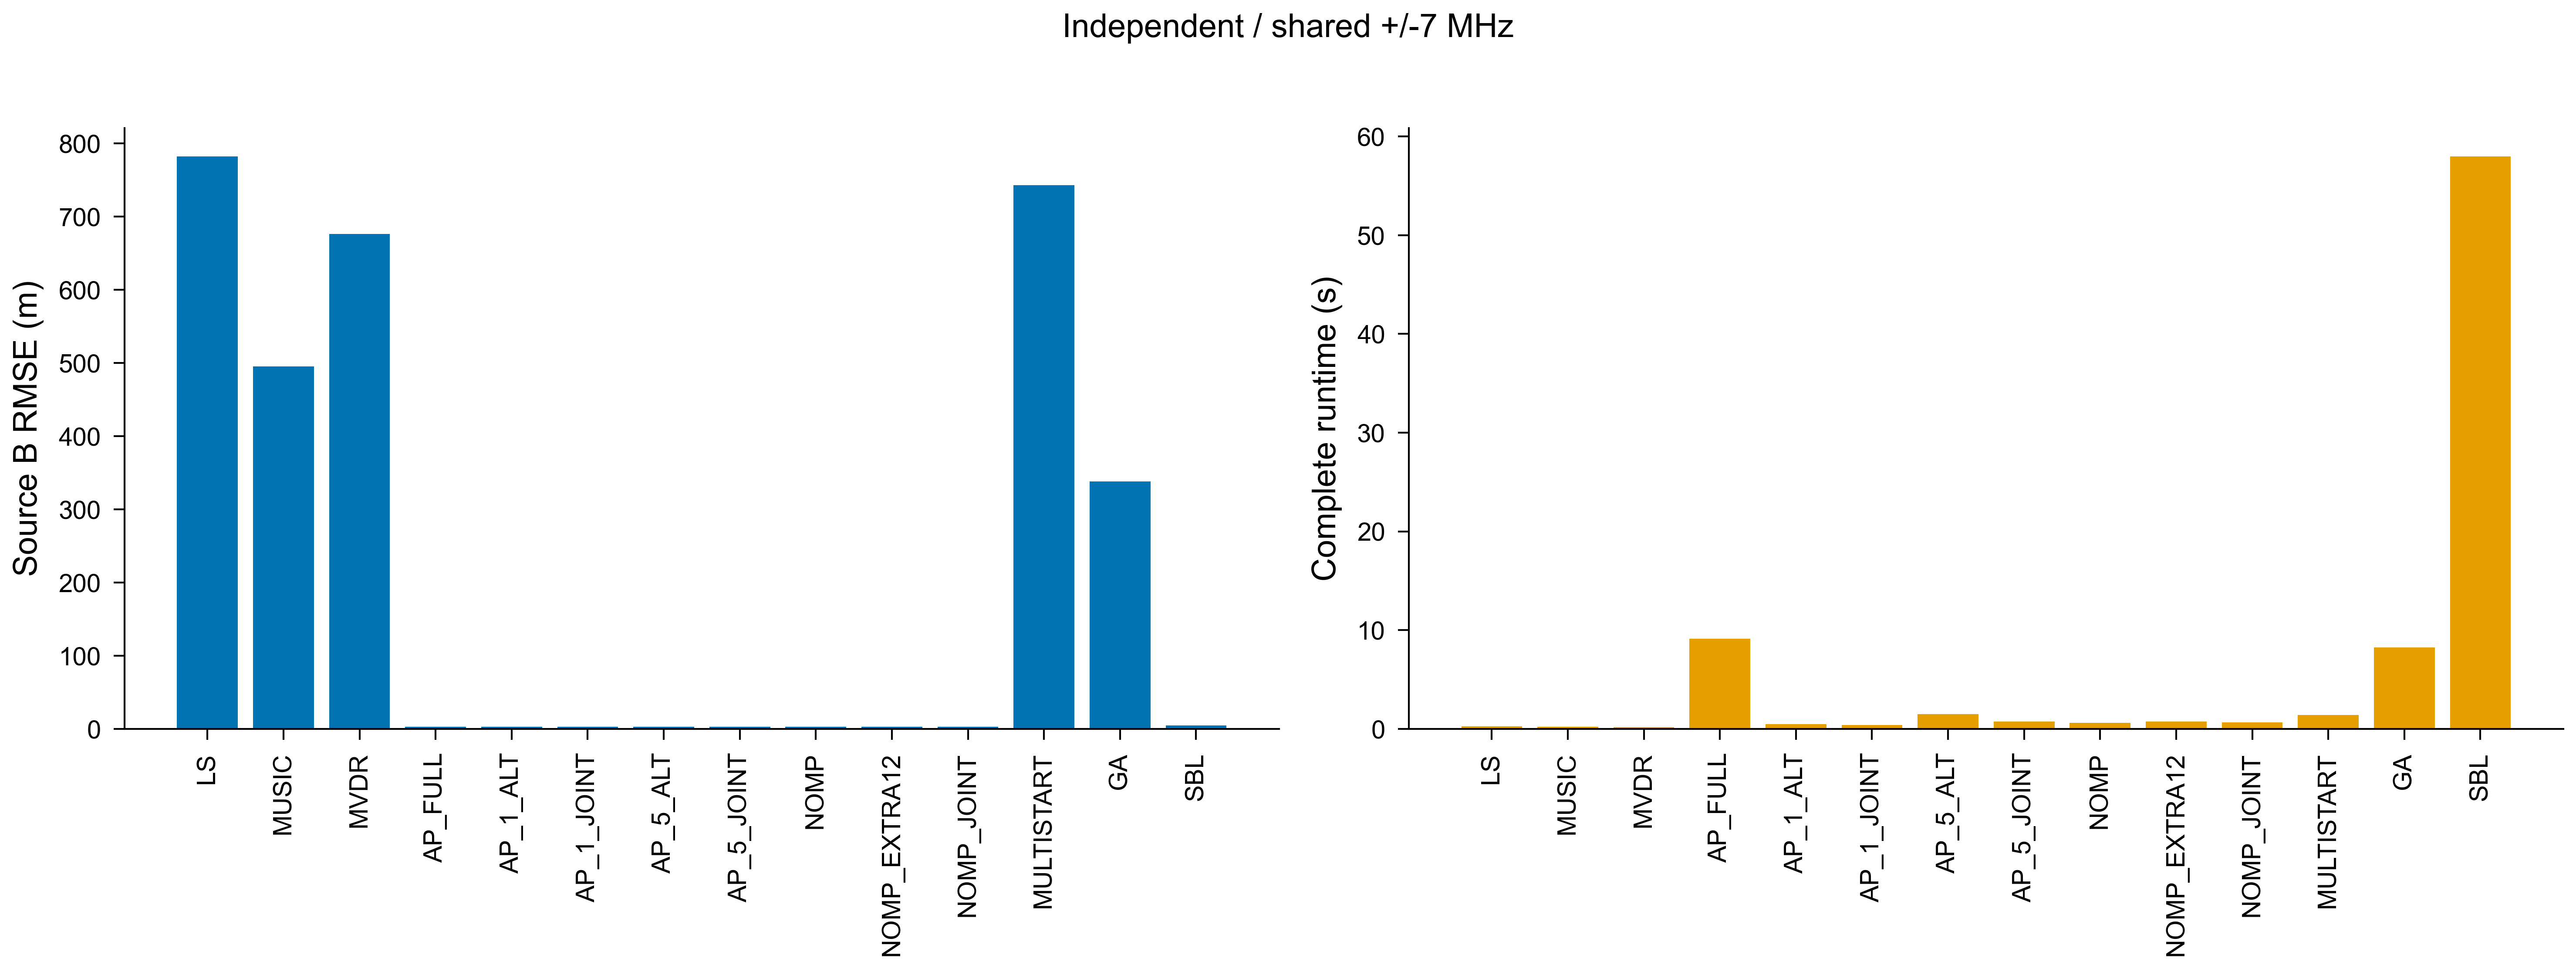

The data file committed next to this chart (first rows):
method, kind, variant, n, success_count, success20, ci95, gospa_m, seconds, p95_seconds, mean_iterations, stopping, strong_rmse_m, strong_p95_m, strong20, weak_rmse_m, weak_p95_m, weak20
LS, mixed, 0, 120, 17, 0.1417, [0.125, 0.15833333333333333], 86.64, 0.2389, 0.3475, 0.0, {'COMPLETED_SEARCH': 120}, 110.8, 263.7, 0.9917, 782.1, 1286, 0.15
MUSIC, mixed, 0, 120, 52, 0.4333, [0.4083333333333334, 0.4583333333333333], 57.78, 0.2072, 0.3085, 0.0, {'COMPLETED_SEARCH': 120}, 112.7, 303.1, 1.0, 495.2, 904.2, 0.4333
MVDR, mixed, 0, 120, 35, 0.2917, [0.2916666666666667, 0.2916666666666667], 72.74, 0.1876, 0.3035, 0.0, {'COMPLETED_SEARCH': 120}, 382, 979.2, 1.0, 676.6, 1286, 0.2917
AP_FULL, mixed, 0, 120, 120, 1.0, [1.0, 1.0], 2.178, 9.139, 13.27, 12.61, {'NATIVE_STABLE': 118, 'ITERATION_LIMIT'…, 0.8443, 1.889, 1.0, 2.839, 5.649, 1.0
AP_1_ALT, mixed, 0, 120, 120, 1.0, [1.0, 1.0], 2.174, 0.4715, 0.6029, 3.858, {'COMPLETED_BRANCHES': 120}, 0.8447, 1.889, 1.0, 2.832, 5.569, 1.0
AP_1_JOINT, mixed, 0, 120, 120, 1.0, [1.0, 1.0], 2.178, 0.3991, 0.4579, 0.0, {'COMPLETED_BRANCHES': 120}, 0.8443, 1.889, 1.0, 2.839, 5.649, 1.0
AP_5_ALT, mixed, 0, 120, 120, 1.0, [1.0, 1.0], 2.176, 1.489, 3.469, 21.68, {'COMPLETED_BRANCHES': 120}, 0.8446, 1.889, 1.0, 2.835, 5.645, 1.0
AP_5_JOINT, mixed, 0, 120, 120, 1.0, [1.0, 1.0], 2.178, 0.7635, 1.067, 0.0, {'COMPLETED_BRANCHES': 120}, 0.8443, 1.889, 1.0, 2.839, 5.649, 1.0
NOMP, mixed, 0, 120, 120, 1.0, [1.0, 1.0], 2.166, 0.616, 1.064, 11.06, {'ITERATION_LIMIT': 47, 'COMPLETED_SEARC…, 0.8434, 1.886, 1.0, 2.823, 5.644, 1.0
NOMP_EXTRA12, mixed, 0, 120, 120, 1.0, [1.0, 1.0], 2.175, 0.7313, 1.577, 15.31, {'ITERATION_LIMIT': 15, 'NATIVE_STABLE':…, 0.8443, 1.888, 1.0, 2.833, 5.648, 1.0
NOMP_JOINT, mixed, 0, 120, 120, 1.0, [1.0, 1.0], 2.175, 0.6408, 1.151, 11.06, {'ITERATION_LIMIT': 47, 'COMPLETED_SEARC…, 0.8434, 1.886, 1.0, 2.833, 5.644, 1.0
MULTISTART, mixed, 0, 120, 20, 0.1667, [0.16666666666666666, 0.1666666666666666…, 84.04, 1.409, 3.561, 8.0, {'COMPLETED_SEARCH': 120}, 144.2, 297, 0.9333, 743.1, 1286, 0.1667
GA, mixed, 0, 120, 98, 0.8167, [0.7749999999999999, 0.8583333333333334], 20.05, 8.252, 9.325, 192.7, {'ITERATION_LIMIT': 92, 'GENETIC_STAGNAT…, 2.154, 3.627, 1.0, 337.9, 811.2, 0.8167
SBL, mixed, 0, 120, 120, 1.0, [1.0, 1.0], 3.313, 57.96, 101.2, 173.2, {'NATIVE_STABLE': 93, 'ITERATION_LIMIT':…, 1.019, 1.929, 1.0, 4.596, 7.377, 1.0
